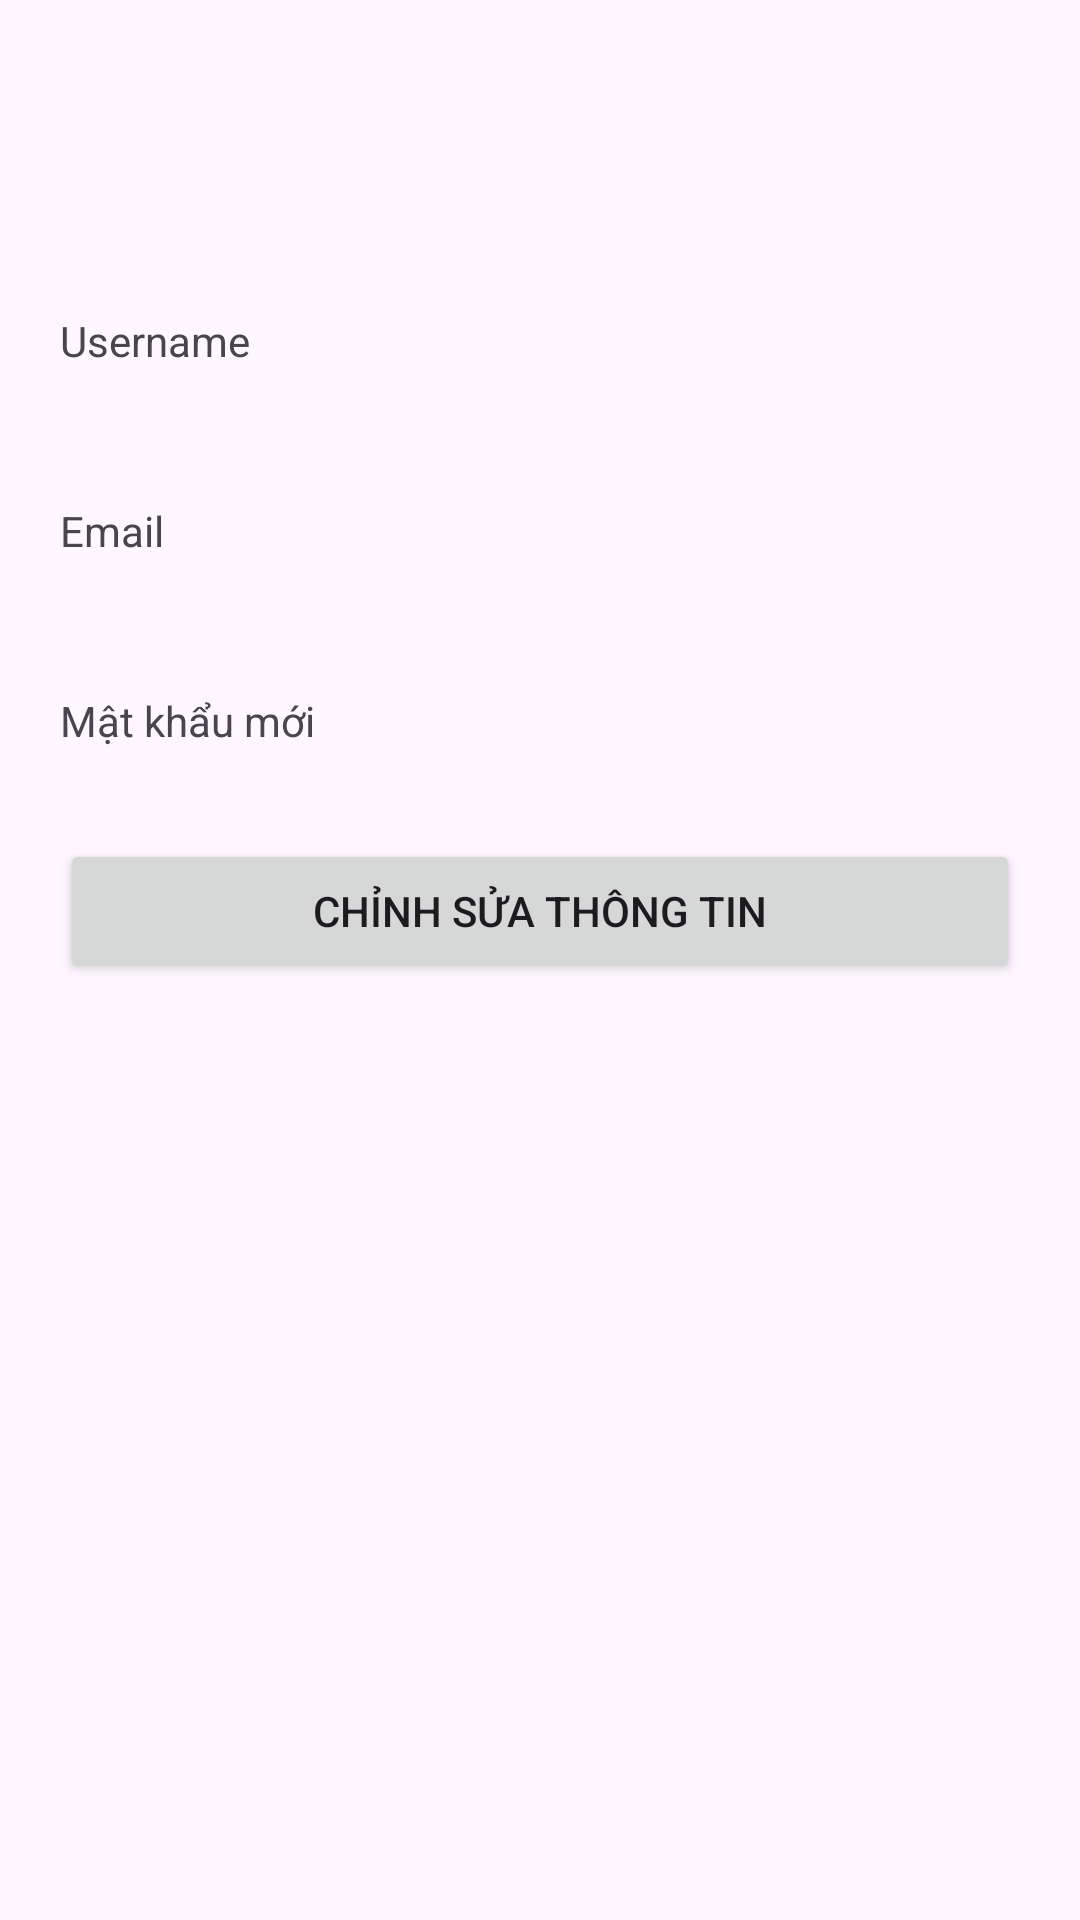

Produce the Android XML layout that renders to this screen, including the resource entries it uses.
<!-- AndroidManifest.xml: application theme Theme.BVBankingApp -->
<!-- res/layout/activity_profile.xml -->
<ScrollView xmlns:android="http://schemas.android.com/apk/res/android"
    android:layout_width="match_parent"
    android:layout_height="match_parent">

    <LinearLayout
        android:orientation="vertical"
        android:padding="20dp"
        android:layout_width="match_parent"
        android:layout_height="wrap_content">

        <com.google.android.material.appbar.MaterialToolbar
            android:id="@+id/topAppBar"
            android:layout_width="match_parent"
            android:layout_height="?attr/actionBarSize"
            android:title="Thông tin cá nhân" />

        
        <TextView
            android:text="Username"
            android:layout_marginTop="20dp"
            android:layout_width="wrap_content"
            android:layout_height="wrap_content" />

        <TextView
            android:id="@+id/tvProfileUsername"
            android:layout_marginBottom="20dp"
            android:textSize="18sp"
            android:layout_width="match_parent"
            android:layout_height="wrap_content" />


        
        <TextView
            android:text="Email"
            android:layout_width="wrap_content"
            android:layout_height="wrap_content" />

        
        <TextView
            android:id="@+id/tvProfileEmail"
            android:textSize="18sp"
            android:layout_width="match_parent"
            android:layout_height="wrap_content" />

        
        <EditText
            android:id="@+id/etProfileEmail"
            android:visibility="gone"
            android:layout_width="match_parent"
            android:layout_height="wrap_content" />


        
        <TextView
            android:text="Mật khẩu mới"
            android:layout_marginTop="20dp"
            android:layout_width="wrap_content"
            android:layout_height="wrap_content" />

        <EditText
            android:id="@+id/etProfilePassword"
            android:visibility="gone"
            android:inputType="textPassword"
            android:hint="Để trống nếu không đổi"
            android:layout_width="match_parent"
            android:layout_height="wrap_content" />


        
        <Button
            android:id="@+id/btnEditSave"
            android:text="Chỉnh sửa thông tin"
            android:layout_marginTop="30dp"
            android:layout_width="match_parent"
            android:layout_height="wrap_content" />

    </LinearLayout>

</ScrollView>
<!-- resources referenced by this layout -->
<resources>
  <style name="Theme.BVBankingApp" parent="Base.Theme.BVBankingApp" />
  <style name="Base.Theme.BVBankingApp" parent="Theme.Material3.DayNight.NoActionBar">
          
          
      </style>
</resources>
